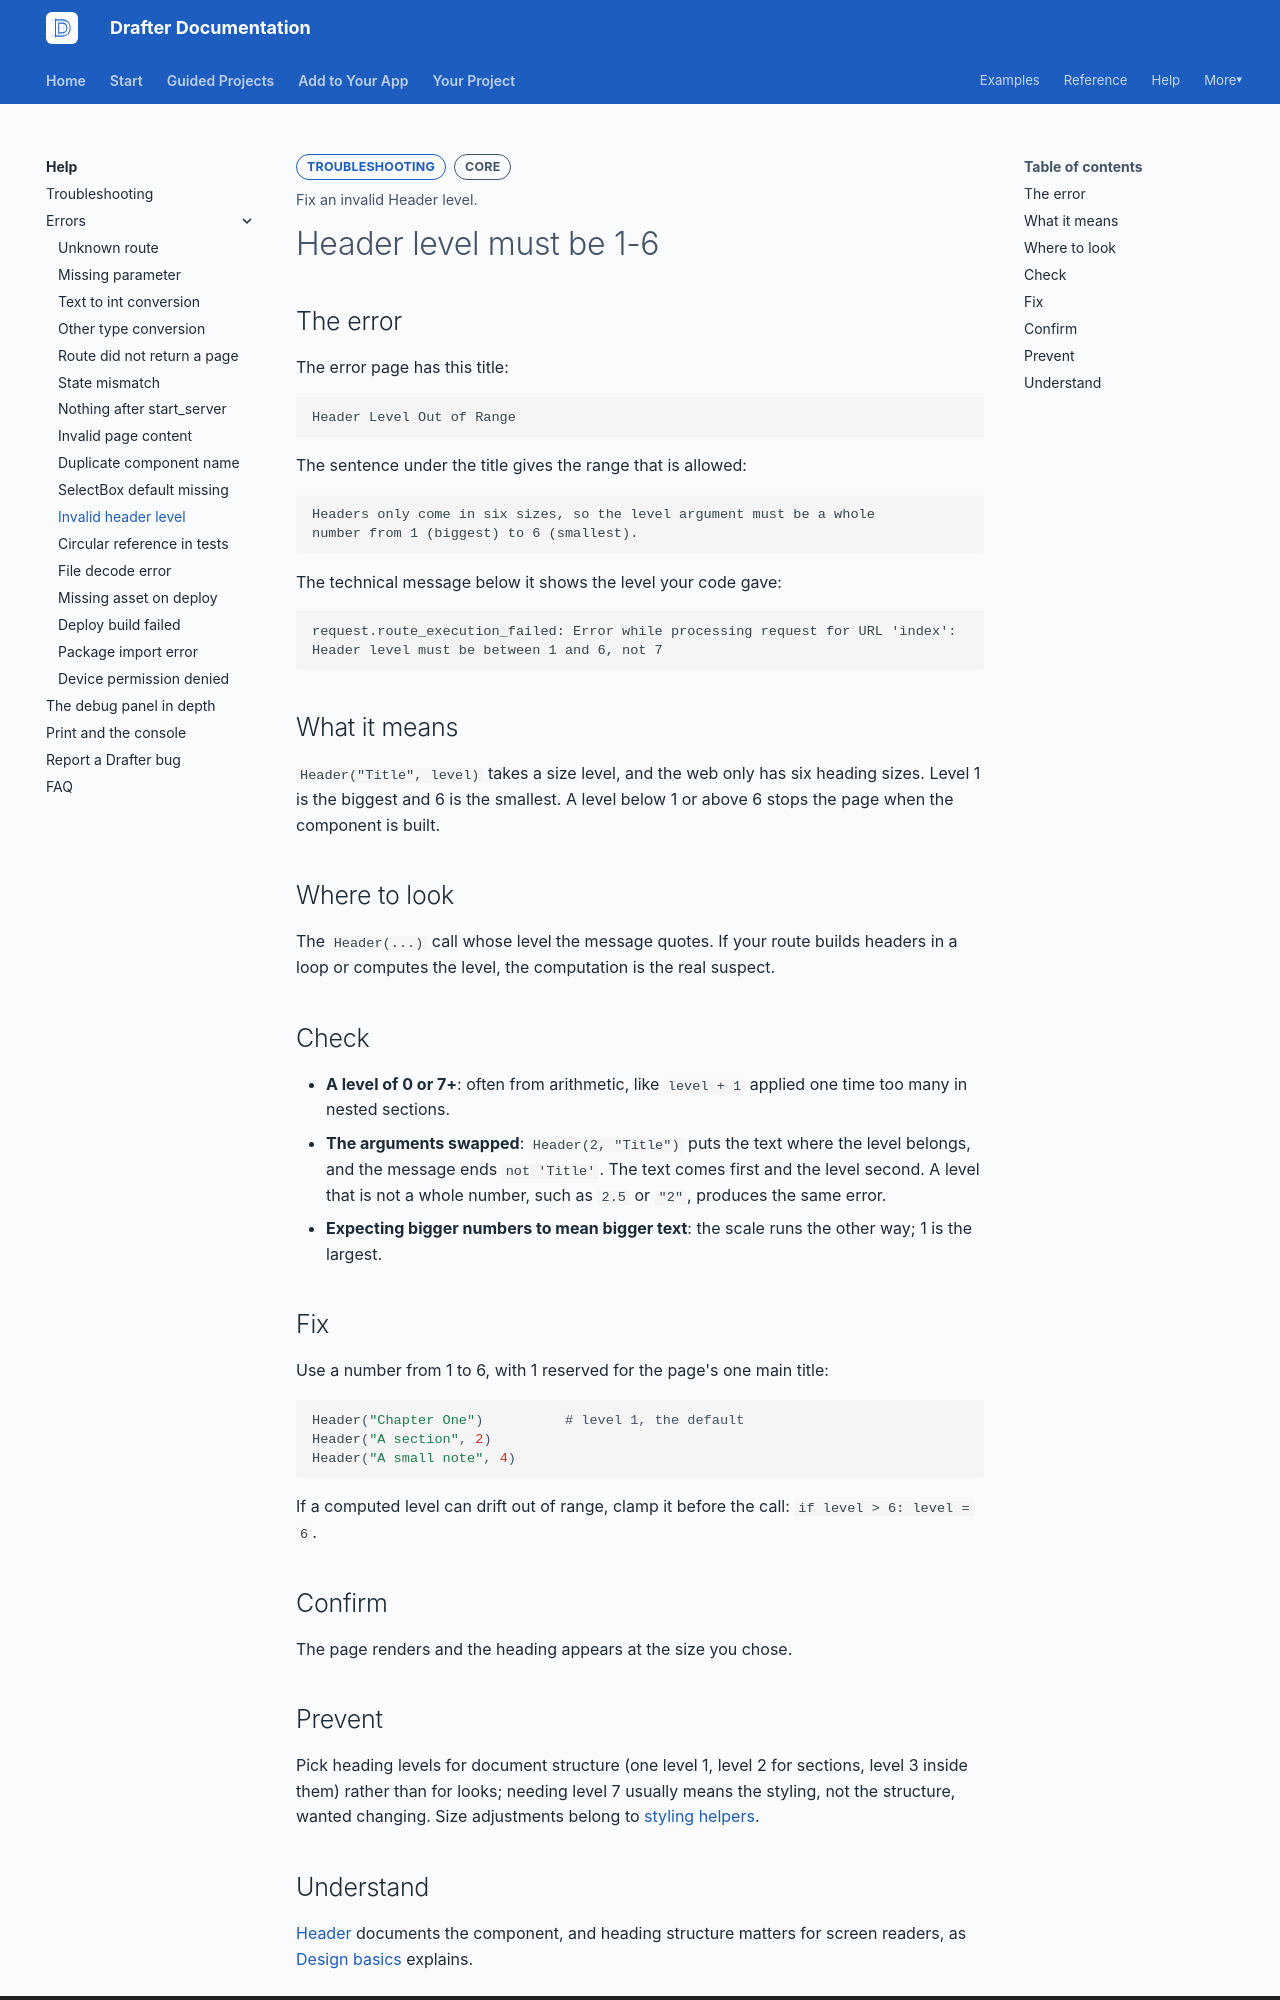

repository: drafter-edu/drafter · page: help/errors/header-level-invalid/index.html · generator: mkdocs

---
page_type: error
title: Header level must be 1-6
level: L2
audience: S
priority: P2
prereqs: []
symbols: []
outcome: Fix an invalid Header level.
error_text: "Header level must be between 1 and 6"
---

# Header level must be 1-6

## The error

The error page has this title:

```text
Header Level Out of Range
```

The sentence under the title gives the range that is allowed:

```text
Headers only come in six sizes, so the level argument must be a whole
number from 1 (biggest) to 6 (smallest).
```

The technical message below it shows the level your code gave:

```text
request.route_execution_failed: Error while processing request for URL 'index':
Header level must be between 1 and 6, not 7
```

## What it means

`Header("Title", level)` takes a size level, and the web only has
six heading sizes. Level 1 is the biggest and 6 is the smallest. A
level below 1 or above 6 stops the page when the component is
built.

## Where to look

The `Header(...)` call whose level the message quotes. If your
route builds headers in a loop or computes the level, the
computation is the real suspect.

## Check

- **A level of 0 or 7+**: often from arithmetic, like
  `level + 1` applied one time too many in nested sections.
- **The arguments swapped**: `Header(2, "Title")` puts the text
  where the level belongs, and the message ends `not 'Title'`. The
  text comes first and the level second. A level that is not a whole
  number, such as `2.5` or `"2"`, produces the same error.
- **Expecting bigger numbers to mean bigger text**: the scale
  runs the other way; 1 is the largest.

## Fix

Use a number from 1 to 6, with 1 reserved for the page's one main
title:

```python
Header("Chapter One")          # level 1, the default
Header("A section", 2)
Header("A small note", 4)
```

If a computed level can drift out of range, clamp it before the
call: `if level > 6: level = 6`.

## Confirm

The page renders and the heading appears at the size you chose.

## Prevent

Pick heading levels for document structure (one level 1, level 2
for sections, level 3 inside them) rather than for looks; needing
level 7 usually means the styling, not the structure, wanted
changing. Size adjustments belong to
[styling helpers](../../add/change-appearance/helpers.md).
